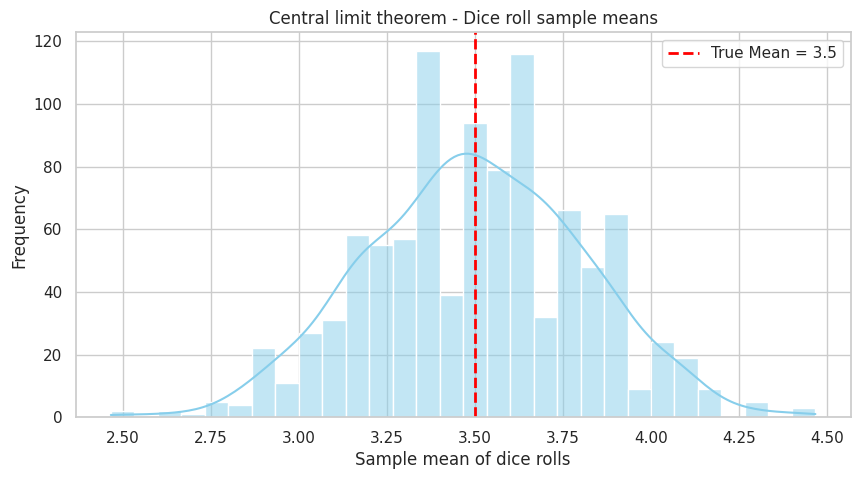

This figure's Python source:
# RCDS Introduction to probability and statistical inference.
# [redacted]
# Chapter 2. Expected values and parameter estimation.

# Import libraries
import numpy as np
import matplotlib.pyplot as plt
import seaborn as sns

# Set up seaborn for prettier plots
sns.set(style = "whitegrid")

# Central Limit Theorem (CLT)
print("The central limit theorem (CLT)")

# We simulate 1,000 samples of size 30 for both dice rolls. Calculate and store the mean for each sample.
# The distribution of these sample means should approximate a normal distribution centered around the true mean.

# Parameters
sample_size = 30 # Size of each sample
num_samples = 10 # Number of samples for CLT
num_samples = 100 # Number of samples for CLT
num_samples = 1000 # Number of samples for CLT

# True means for comparison
dice_mean = 3.5 # True mean for a six-sided die

# Dice roll sample means
dice_sample_means = [np.mean(np.random.randint(1, 7, sample_size)) for _ in range(num_samples)]

# Plotting CLT results
plt.figure(figsize = (10, 5))

# Plot sample mean distribution
sns.histplot(dice_sample_means, kde = True, color = "skyblue", bins = 30)
plt.axvline(dice_mean, color = "red", linestyle = "dashed", linewidth = 2, label = f"True Mean = {dice_mean}")
plt.title("Central limit theorem - Dice roll sample means")
plt.xlabel("Sample mean of dice rolls")
plt.ylabel("Frequency")
plt.legend()
# plt.savefig("central_limit_theorem.png", dpi = 300, bbox_inches = "tight")
plt.show()
